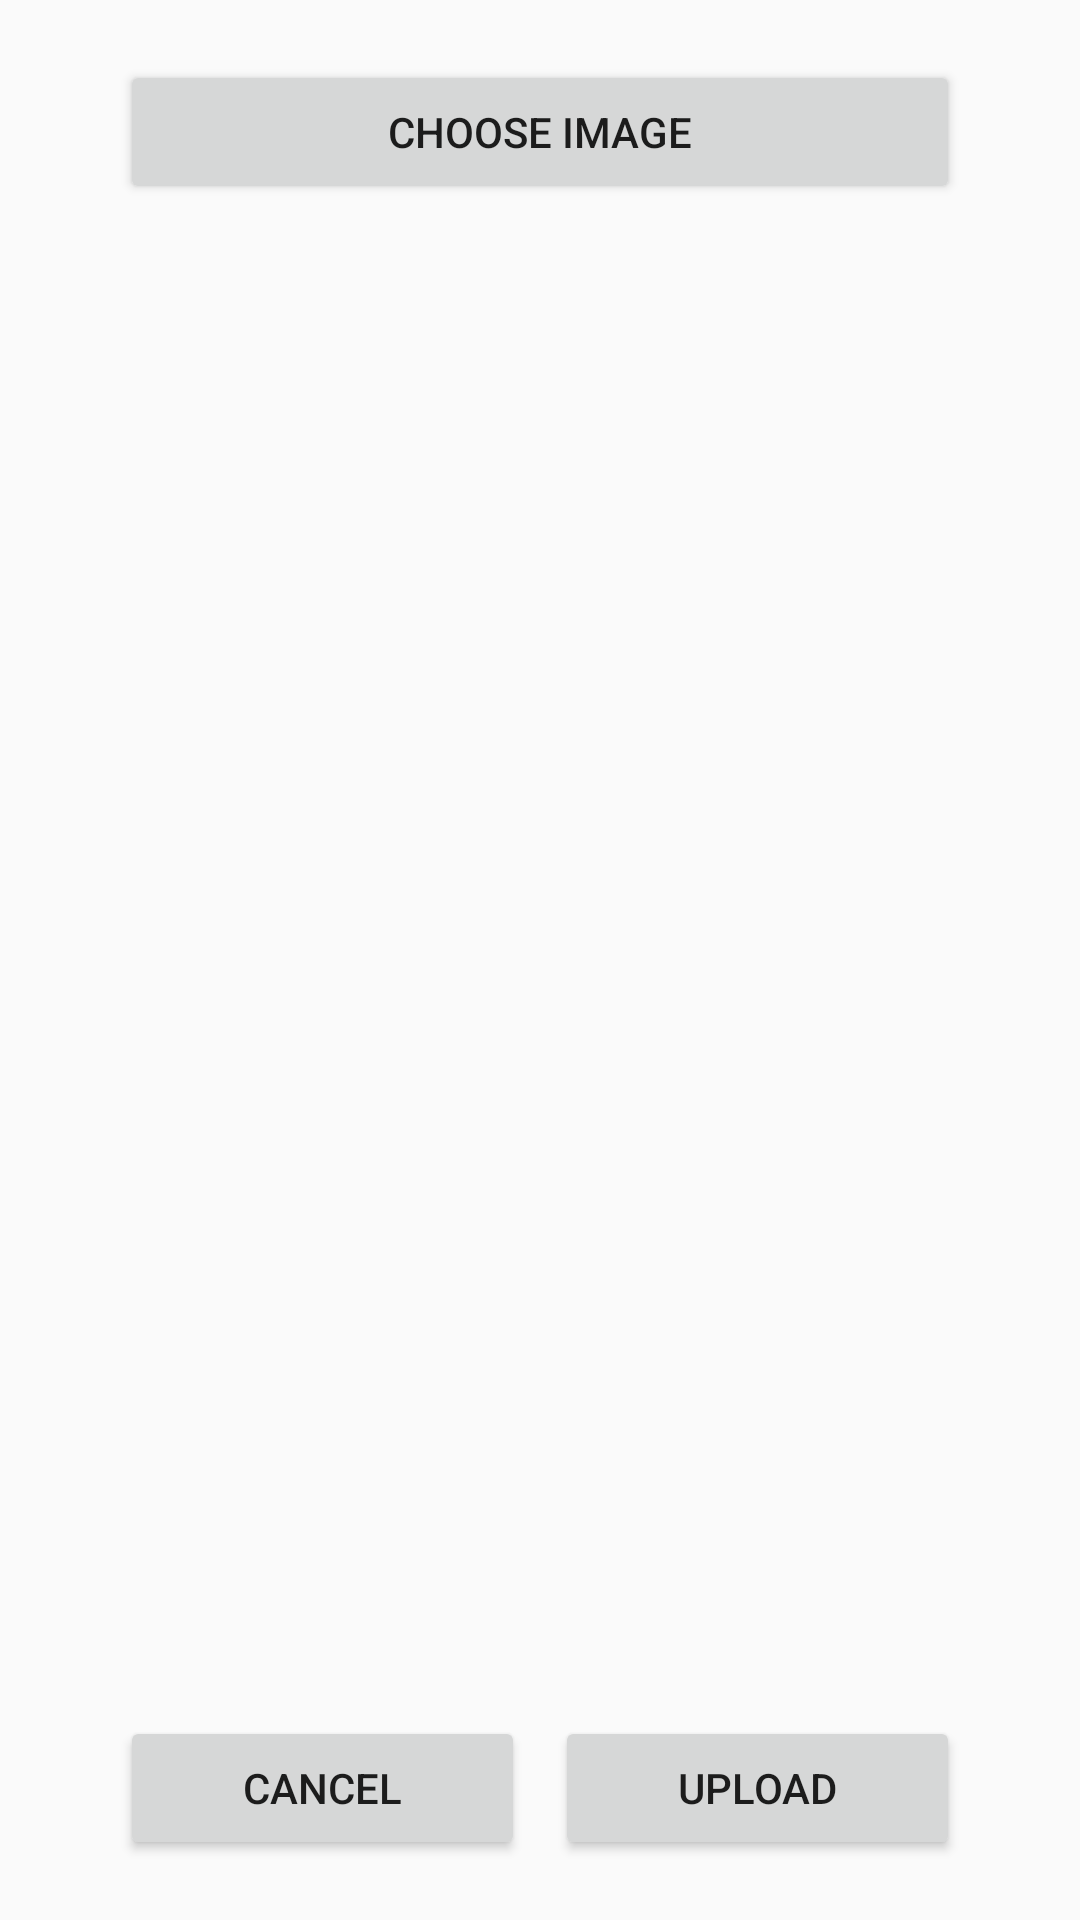

Android layout source for this screen:
<!-- AndroidManifest.xml: application theme AppTheme -->
<!-- res/layout/activity_profile_image.xml -->
<?xml version="1.0" encoding="utf-8"?>
<androidx.constraintlayout.widget.ConstraintLayout xmlns:android="http://schemas.android.com/apk/res/android"
    xmlns:app="http://schemas.android.com/apk/res-auto"
    xmlns:tools="http://schemas.android.com/tools"
    android:id="@+id/frameLayout4"
    android:layout_width="match_parent"
    android:layout_height="match_parent"
    tools:context=".ui.activities.ProfileImageActivity" >

    <Button
        android:id="@+id/btn_choose_image"
        android:layout_width="0dp"
        android:layout_height="wrap_content"
        android:layout_marginStart="40dp"
        android:layout_marginLeft="40dp"
        android:layout_marginTop="20dp"
        android:layout_marginEnd="40dp"
        android:layout_marginRight="40dp"
        android:text="@string/btn_choose_image"
        app:layout_constraintEnd_toEndOf="parent"
        app:layout_constraintStart_toStartOf="parent"
        app:layout_constraintTop_toTopOf="parent" />

    <ImageView
        android:id="@+id/iv_image_preview"
        android:layout_width="0dp"
        android:layout_height="0dp"
        android:layout_marginStart="40dp"
        android:layout_marginTop="20dp"
        android:layout_marginEnd="40dp"
        android:layout_marginBottom="20dp"
        android:contentDescription="@string/profile_iv_preview"
        app:layout_constraintBottom_toTopOf="@+id/btn_cancel"
        app:layout_constraintEnd_toEndOf="parent"
        app:layout_constraintHorizontal_bias="0.0"
        app:layout_constraintStart_toStartOf="parent"
        app:layout_constraintTop_toBottomOf="@+id/btn_choose_image"
        app:layout_constraintVertical_bias="0.0"
        tools:src="@tools:sample/backgrounds/scenic" />

    <Button
        android:id="@+id/btn_cancel"
        android:layout_width="0dp"
        android:layout_height="wrap_content"
        android:layout_marginStart="40dp"
        android:layout_marginLeft="40dp"
        android:layout_marginEnd="5dp"
        android:layout_marginRight="5dp"
        android:layout_marginBottom="20dp"
        android:text="@android:string/cancel"
        app:layout_constraintBottom_toBottomOf="parent"
        app:layout_constraintEnd_toStartOf="@+id/btn_upload"
        app:layout_constraintStart_toStartOf="parent" />

    <Button
        android:id="@+id/btn_upload"
        android:layout_width="0dp"
        android:layout_height="wrap_content"
        android:layout_marginStart="5dp"
        android:layout_marginLeft="5dp"
        android:layout_marginEnd="40dp"
        android:layout_marginRight="40dp"
        android:layout_marginBottom="20dp"
        android:text="@string/upload"
        app:layout_constraintBottom_toBottomOf="parent"
        app:layout_constraintEnd_toEndOf="parent"
        app:layout_constraintStart_toEndOf="@+id/btn_cancel" />

    <ProgressBar
        android:id="@+id/progressbar_image_upload"
        style="?android:attr/progressBarStyle"
        android:layout_width="wrap_content"
        android:layout_height="wrap_content"
        android:scaleX="2"
        android:scaleY="2"
        android:visibility="invisible"
        app:layout_constraintBottom_toBottomOf="@+id/iv_image_preview"
        app:layout_constraintEnd_toEndOf="@+id/iv_image_preview"
        app:layout_constraintStart_toStartOf="@+id/iv_image_preview"
        app:layout_constraintTop_toTopOf="@+id/iv_image_preview" />

</androidx.constraintlayout.widget.ConstraintLayout>
<!-- resources referenced by this layout -->
<resources>
  <string name="btn_choose_image">Choose image</string>
  <string name="profile_iv_preview">A preview of the image you selcted</string>
  <string name="upload">Upload</string>
  <style name="AppTheme" parent="Theme.AppCompat.Light.DarkActionBar">
          
          <item name="colorPrimary">@color/colorPrimary</item>
          <item name="colorPrimaryDark">@color/colorPrimaryDark</item>
          <item name="colorAccent">@color/colorAccent</item>
      </style>
  <color name="colorPrimary">#3282b8</color>
  <color name="colorPrimaryDark">#0f4c75</color>
  <color name="colorAccent">#bbe1fa</color>
</resources>
